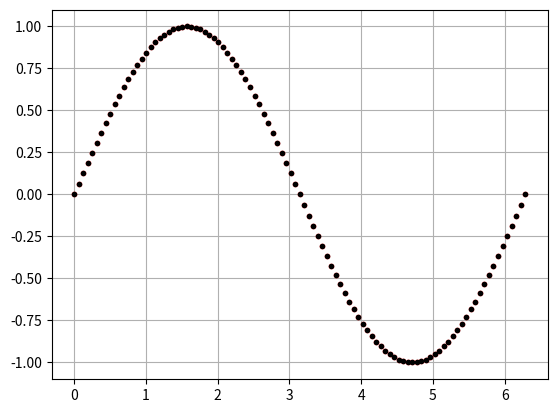

Write Python code to recreate this figure.
import matplotlib.pyplot as plt
import numpy as np
p= np.pi
a= 0
b= 2*p
n= 101
N=13
h= (b-a)/(n-1)
xx=[]
yy=[]

for j in range(n):
    x= a+j*h
    xx.append(x)
    s= xx[j]
    t=xx[j]
    for i in range(1,N):
        t= (-t)* ((xx[j]**2) /(2*i*(2*i +1)))
        s= s+t
    yy.append(s)
    
ss=np.sin(xx)
print(ss)
plt.grid()
plt.plot(xx,yy,".r",xx, ss,'k.')
plt.show()
